Run: headless pygame with SDL's dummy video driver; simulated clock (each Clock.tick advances the game by its frame time, no real sleeping); random seed 0; keys injected as events and as key.get_pressed() state; mouse plan: one left click at the window centre at the start of phase 2, then a move to the lower-right quarter at the start of phase 3.
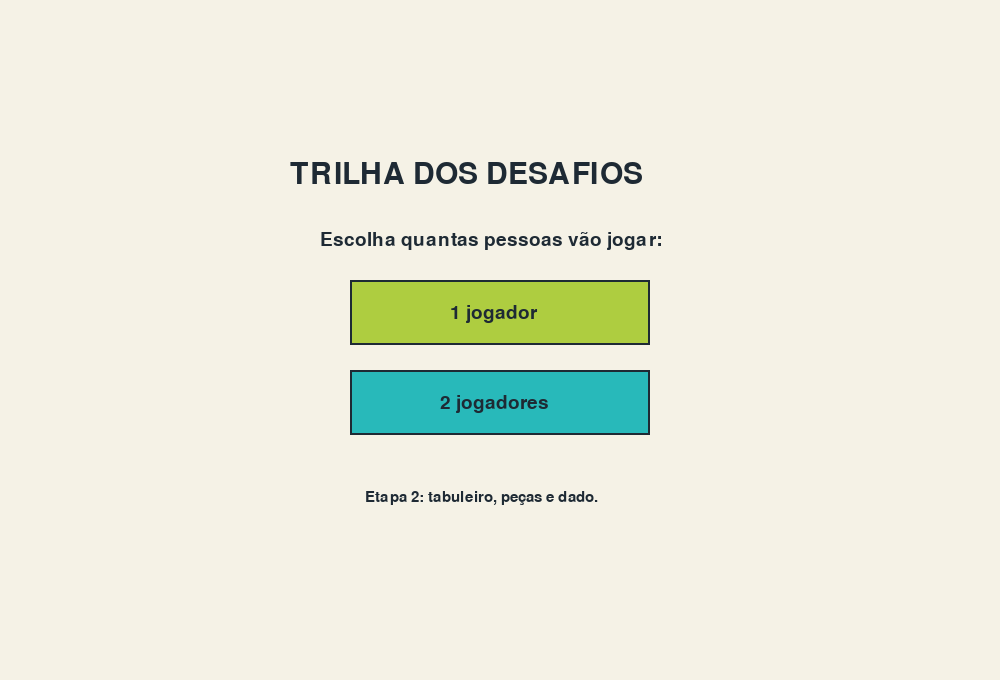
Frame 1 of 4 · flips 1–60 · no input
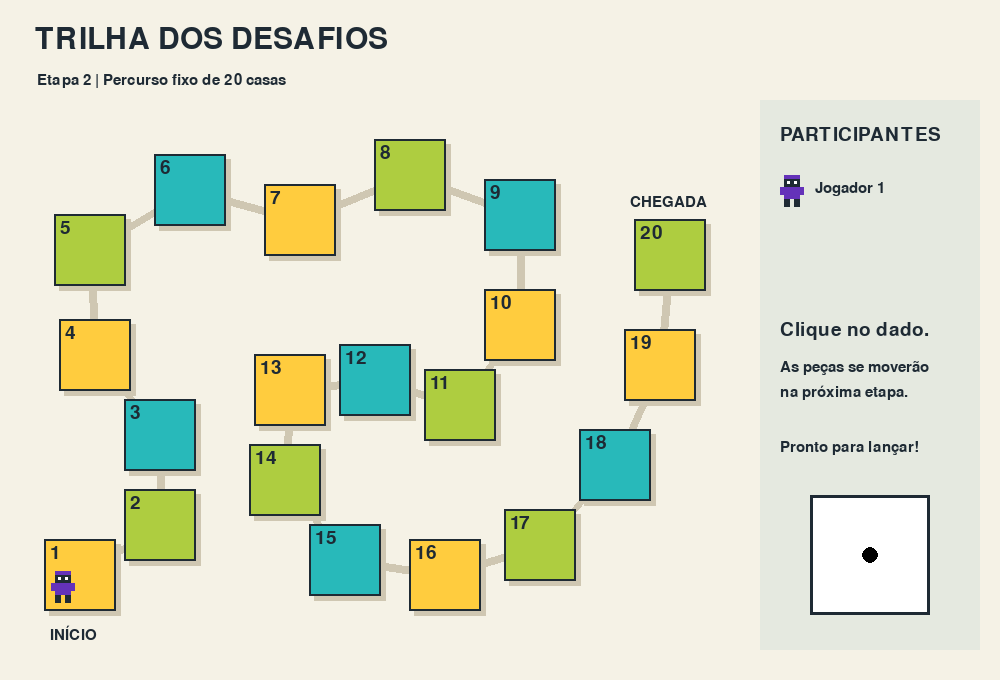
Frame 2 of 4 · flips 61–180 · clicked the window centre · tapped SPACE, RETURN · held RIGHT (→), D
Frame 3 of 4 · flips 181–300 · moved the mouse to the lower-right quarter · held DOWN (↓), S · screen unchanged from frame 2, image omitted
Frame 4 of 4 · flips 301–420 · held LEFT (←), A, UP (↑), W · screen unchanged from frame 3, image omitted

The pygame program that drew these frames:

# ===== Inicialização =====
# ----- Importa e inicia pacotes
import pygame  # Fornece janela, eventos, textos e desenhos.
import random  # Permite sortear o valor do dado.

pygame.init()  # Inicia os recursos do pygame.

# ----- Gera tela principal
largura_janela = 1000  # Define a largura da janela em pixels.
altura_janela = 680  # Define a altura da janela em pixels.
janela = pygame.display.set_mode((largura_janela, altura_janela))  # Cria a janela.
pygame.display.set_caption('Trilha dos desafios - Etapa 2')  # Define o título.

# ----- Define cores e fontes
cor_fundo = (245, 242, 230)  # Define o fundo claro.
cor_texto = (30, 42, 52)  # Define a cor escura dos textos e contornos.
cor_branca = (255, 255, 255)  # Define o branco do dado e dos olhos.
cor_preta = (0, 0, 0)  # Define o preto das bolinhas do dado.
cor_sombra = (207, 199, 178)  # Define a sombra das casas.
cor_painel = (229, 233, 224)  # Define o fundo do painel lateral.
cor_jogador_1 = (100, 50, 185)  # Define o roxo da primeira peça.
cor_jogador_2 = (220, 55, 85)  # Define o vermelho da segunda peça.
cores_casas = [(255, 204, 62), (174, 205, 64), (40, 185, 186)]  # Alterna três cores.
fonte_titulo = pygame.font.Font(None, 44)  # Cria a fonte padrão para títulos.
fonte_normal = pygame.font.Font(None, 28)  # Cria a fonte padrão para textos.
fonte_pequena = pygame.font.Font(None, 22)  # Cria a fonte padrão para legendas.

# ----- Define funções de preparação
def cria_casas():  # Devolve os retângulos das casas na ordem do percurso.
    # Cada tupla guarda o centro horizontal e vertical de uma casa fixa.
    centros = [
        (80, 575),   # Casa 1: início na região inferior esquerda.
        (160, 525),  # Casa 2: começa a subida.
        (160, 435),  # Casa 3: continua subindo.
        (95, 355),   # Casa 4: curva para a esquerda.
        (90, 250),   # Casa 5: chega à região superior esquerda.
        (190, 190),  # Casa 6: curva para a direita.
        (300, 220),  # Casa 7: segue pela parte superior.
        (410, 175),  # Casa 8: ponto mais alto do percurso.
        (520, 215),  # Casa 9: começa a curva para baixo.
        (520, 325),  # Casa 10: desce para a curva interna.
        (460, 405),  # Casa 11: entra na região central.
        (375, 380),  # Casa 12: segue para a esquerda.
        (290, 390),  # Casa 13: termina a curva interna.
        (285, 480),  # Casa 14: desce novamente.
        (345, 560),  # Casa 15: curva na região inferior.
        (445, 575),  # Casa 16: segue pela parte inferior.
        (540, 545),  # Casa 17: começa a subida final.
        (615, 465),  # Casa 18: sobe pela direita.
        (660, 365),  # Casa 19: aproxima-se da chegada.
        (670, 255)   # Casa 20: chegada na região direita.
    ]
    casas_criadas = []  # Começa uma lista vazia de retângulos.
    for centro in centros:  # Percorre os centros na ordem das casas.
        casa = pygame.Rect(centro[0] - 36, centro[1] - 36, 72, 72)  # Cria uma casa.
        casas_criadas.append(casa)  # Acrescenta a casa à lista.
    return casas_criadas  # Entrega a lista pronta para o programa.


def cria_jogadores(quantidade):  # Recebe quantas pessoas jogarão e devolve seus dados.
    lista_jogadores = []  # Prepara a lista dos participantes.
    lista_jogadores.append({'nome': 'Jogador 1', 'cor': cor_jogador_1, 'posicao': 0})  # Cria o primeiro.
    if quantidade == 2:  # Verifica se uma segunda pessoa foi escolhida.
        lista_jogadores.append({'nome': 'Jogador 2', 'cor': cor_jogador_2, 'posicao': 0})  # Cria o segundo.
    return lista_jogadores  # Entrega um ou dois jogadores, ambos na casa 1.


def rola_dado():  # Sorteia o resultado de um lançamento.
    return random.randint(1, 6)  # Devolve um inteiro entre 1 e 6, incluindo os extremos.


# ----- Define funções de desenho
def desenha_texto(texto, fonte, cor, esquerda, topo):  # Recebe conteúdo, aparência e posição.
    texto_desenhado = fonte.render(texto, True, cor)  # Transforma o texto em uma superfície.
    janela.blit(texto_desenhado, (esquerda, topo))  # Coloca o texto na janela.


def desenha_menu():  # Mostra as opções de quantidade de jogadores.
    desenha_texto('TRILHA DOS DESAFIOS', fonte_titulo, cor_texto, 290, 160)  # Mostra o título.
    desenha_texto('Escolha quantas pessoas vão jogar:', fonte_normal, cor_texto, 320, 230)  # Orienta a escolha.
    pygame.draw.rect(janela, cores_casas[1], botao_um_jogador)  # Desenha a primeira opção.
    pygame.draw.rect(janela, cores_casas[2], botao_dois_jogadores)  # Desenha a segunda opção.
    pygame.draw.rect(janela, cor_texto, botao_um_jogador, 2)  # Contorna o primeiro botão.
    pygame.draw.rect(janela, cor_texto, botao_dois_jogadores, 2)  # Contorna o segundo botão.
    desenha_texto('1 jogador', fonte_normal, cor_texto, 450, 303)  # Identifica o primeiro botão.
    desenha_texto('2 jogadores', fonte_normal, cor_texto, 440, 393)  # Identifica o segundo botão.
    desenha_texto('Etapa 2: tabuleiro, peças e dado.', fonte_pequena, cor_texto, 365, 490)  # Explica esta versão.


def desenha_tabuleiro():  # Desenha o percurso fixo e suas vinte casas.
    for indice in range(len(casas) - 1):  # Percorre as casas que possuem uma próxima casa.
        pygame.draw.line(janela, cor_sombra, casas[indice].center, casas[indice + 1].center, 8)  # Liga casas vizinhas.
    for indice in range(len(casas)):  # Percorre todas as casas para desenhá-las sobre as linhas.
        casa = casas[indice]  # Seleciona o retângulo da casa atual.
        cor_casa = cores_casas[indice % len(cores_casas)]  # Repete a sequência de três cores.
        pygame.draw.rect(janela, cor_sombra, (casa.x + 5, casa.y + 5, 72, 72))  # Desenha a sombra.
        pygame.draw.rect(janela, cor_casa, casa)  # Preenche a casa.
        pygame.draw.rect(janela, cor_texto, casa, 2)  # Desenha o contorno.
        desenha_texto(str(indice + 1), fonte_normal, cor_texto, casa.x + 6, casa.y + 4)  # Mostra o número de 1 a 20.
    desenha_texto('INÍCIO', fonte_pequena, cor_texto, 50, 625)  # Marca a primeira casa.
    desenha_texto('CHEGADA', fonte_pequena, cor_texto, 630, 195)  # Marca a última casa.


def desenha_personagem(esquerda, topo, cor):  # Recebe a posição e a cor da peça pixel art.
    pygame.draw.rect(janela, cor_texto, (esquerda + 4, topo, 16, 12))  # Desenha a cabeça escura.
    pygame.draw.rect(janela, cor, (esquerda + 4, topo, 16, 4))  # Desenha a faixa colorida.
    pygame.draw.rect(janela, cor_branca, (esquerda + 7, topo + 6, 3, 3))  # Desenha um olho.
    pygame.draw.rect(janela, cor_branca, (esquerda + 14, topo + 6, 3, 3))  # Desenha o outro olho.
    pygame.draw.rect(janela, cor, (esquerda + 4, topo + 12, 16, 12))  # Desenha o corpo.
    pygame.draw.rect(janela, cor, (esquerda, topo + 12, 4, 8))  # Desenha um braço.
    pygame.draw.rect(janela, cor, (esquerda + 20, topo + 12, 4, 8))  # Desenha o outro braço.
    pygame.draw.rect(janela, cor_texto, (esquerda + 4, topo + 24, 6, 8))  # Desenha uma perna.
    pygame.draw.rect(janela, cor_texto, (esquerda + 14, topo + 24, 6, 8))  # Desenha a outra perna.


def desenha_pecas():  # Desenha todos os participantes em suas casas.
    for indice in range(len(jogadores)):  # Percorre os participantes presentes na partida.
        jogador = jogadores[indice]  # Consulta os dados de um participante.
        casa = casas[jogador['posicao']]  # Localiza o retângulo da casa da peça.
        esquerda = casa.x + 7 + indice * 32  # Separa as peças dentro da mesma casa.
        topo = casa.y + 32  # Coloca a peça abaixo do número da casa.
        desenha_personagem(esquerda, topo, jogador['cor'])  # Desenha a peça na posição calculada.


def desenha_dado():  # Desenha a face correspondente ao valor atual do dado.
    pygame.draw.rect(janela, cor_branca, retangulo_dado)  # Desenha o fundo do dado.
    pygame.draw.rect(janela, cor_texto, retangulo_dado, 3)  # Desenha sua borda.
    # Cada tupla indica uma bolinha dentro de uma grade imaginária de três por três.
    faces = {
        1: [(1, 1)],  # Uma bolinha central.
        2: [(0, 0), (2, 2)],  # Duas bolinhas em diagonal.
        3: [(0, 0), (1, 1), (2, 2)],  # Diagonal com o centro preenchido.
        4: [(0, 0), (2, 0), (0, 2), (2, 2)],  # Quatro cantos preenchidos.
        5: [(0, 0), (2, 0), (1, 1), (0, 2), (2, 2)],  # Quatro cantos e o centro.
        6: [(0, 0), (2, 0), (0, 1), (2, 1), (0, 2), (2, 2)]  # Duas colunas de três.
    }
    for ponto in faces[valor_dado]:  # Percorre as bolinhas da face sorteada.
        centro_horizontal = retangulo_dado.x + 25 + ponto[0] * 35  # Calcula a posição horizontal.
        centro_vertical = retangulo_dado.y + 25 + ponto[1] * 35  # Calcula a posição vertical.
        pygame.draw.circle(janela, cor_preta, (centro_horizontal, centro_vertical), 8)  # Desenha a bolinha.


def desenha_painel():  # Mostra participantes, instruções e resultado do lançamento.
    pygame.draw.rect(janela, cor_painel, (760, 100, 220, 550))  # Desenha o painel lateral.
    desenha_texto('PARTICIPANTES', fonte_normal, cor_texto, 780, 125)  # Mostra o título do painel.
    for indice in range(len(jogadores)):  # Percorre os jogadores para montar a legenda.
        jogador = jogadores[indice]  # Consulta o participante atual da legenda.
        altura_legenda = 175 + indice * 55  # Separa verticalmente os nomes.
        desenha_personagem(780, altura_legenda, jogador['cor'])  # Mostra a peça ao lado do nome.
        desenha_texto(jogador['nome'], fonte_pequena, cor_texto, 815, altura_legenda + 6)  # Mostra o nome.
    desenha_texto('Clique no dado.', fonte_normal, cor_texto, 780, 320)  # Explica o controle.
    desenha_texto('As peças se moverão', fonte_pequena, cor_texto, 780, 360)  # Explica o limite da etapa.
    desenha_texto('na próxima etapa.', fonte_pequena, cor_texto, 780, 385)  # Completa a explicação.
    desenha_texto(mensagem_dado, fonte_pequena, cor_texto, 780, 440)  # Exibe o resultado ou o convite.
    desenha_dado()  # Mostra o dado na parte inferior direita.


# ----- Inicia estruturas de dados
casas = cria_casas()  # Guarda as vinte casas em posições fixas.
jogadores = []  # Aguarda a escolha do modo para criar os participantes.
quantidade_jogadores = 0  # Guarda a quantidade escolhida no menu.
valor_dado = 1  # Mostra a face de um ponto antes do primeiro lançamento.
mensagem_dado = 'Pronto para lançar!'  # Guarda a mensagem exibida acima do dado.
retangulo_dado = pygame.Rect(810, 495, 120, 120)  # Define o desenho e a área clicável do dado.
botao_um_jogador = pygame.Rect(350, 280, 300, 65)  # Define a área da primeira opção.
botao_dois_jogadores = pygame.Rect(350, 370, 300, 65)  # Define a área da segunda opção.
estado = 'menu'  # Começa na tela de escolha dos participantes.
pedido_inicio = False  # Registra se o menu recebeu uma escolha.
pedido_dado = False  # Registra se o dado recebeu um clique válido.
jogo_ativo = True  # Mantém a janela aberta enquanto seu valor for verdadeiro.
relogio = pygame.time.Clock()  # Controla a velocidade de atualização da janela.

# ===== Loop principal =====
while jogo_ativo:  # Repete eventos, lógica e saídas enquanto a janela estiver aberta.
    # ----- Trata eventos
    for evento in pygame.event.get():  # Recebe os eventos pendentes do pygame.
        if evento.type == pygame.QUIT:  # Verifica se a pessoa clicou para fechar a janela.
            jogo_ativo = False  # Solicita o encerramento do loop principal.
        elif evento.type == pygame.MOUSEBUTTONDOWN:  # Verifica se houve um clique.
            if evento.button == 1:  # Aceita somente o botão esquerdo do mouse.
                if estado == 'menu':  # Trata os cliques da tela inicial.
                    if botao_um_jogador.collidepoint(evento.pos):  # Verifica a primeira opção.
                        quantidade_jogadores = 1  # Registra uma pessoa na partida.
                        pedido_inicio = True  # Solicita a preparação da partida.
                    elif botao_dois_jogadores.collidepoint(evento.pos):  # Verifica a segunda opção.
                        quantidade_jogadores = 2  # Registra duas pessoas na partida.
                        pedido_inicio = True  # Solicita a preparação da partida.
                elif estado == 'tabuleiro':  # Trata os cliques da tela do tabuleiro.
                    if retangulo_dado.collidepoint(evento.pos):  # Confere se o clique atingiu o dado.
                        pedido_dado = True  # Solicita um lançamento na parte de lógica.

    # ----- Atualiza a lógica do jogo
    if jogo_ativo:  # Evita atualizar ou desenhar depois de receber o pedido de fechamento.
        if estado == 'menu':  # Atualiza a escolha dos participantes.
            if pedido_inicio:  # Confere se uma opção foi escolhida.
                jogadores = cria_jogadores(quantidade_jogadores)  # Prepara os participantes.
                estado = 'tabuleiro'  # Troca a tela inicial pelo tabuleiro.
                pedido_inicio = False  # Limpa o pedido já atendido.
        elif estado == 'tabuleiro':  # Atualiza o dado na tela do tabuleiro.
            if pedido_dado:  # Verifica se existe um lançamento solicitado.
                valor_dado = rola_dado()  # Sorteia a nova face do dado.
                mensagem_dado = 'Você tirou: ' + str(valor_dado)  # Prepara a mensagem do resultado.
                pedido_dado = False  # Impede que o mesmo pedido se repita em outro frame.

        # ----- Gera saídas
        janela.fill(cor_fundo)  # Apaga o frame anterior preenchendo o fundo.
        if estado == 'menu':  # Verifica se a tela inicial deve aparecer.
            desenha_menu()  # Desenha as opções de participantes.
        elif estado == 'tabuleiro':  # Verifica se o tabuleiro deve aparecer.
            desenha_texto('TRILHA DOS DESAFIOS', fonte_titulo, cor_texto, 35, 25)  # Desenha o título.
            desenha_texto('Etapa 2 | Percurso fixo de 20 casas', fonte_pequena, cor_texto, 37, 73)  # Identifica a versão.
            desenha_tabuleiro()  # Desenha as casas e o caminho.
            desenha_pecas()  # Desenha os jogadores sobre as casas.
            desenha_painel()  # Desenha as instruções e o dado.
        pygame.display.update()  # Apresenta na janela tudo o que foi desenhado neste frame.
        relogio.tick(60)  # Limita o loop a, no máximo, sessenta atualizações por segundo.

# ===== Finalização =====
pygame.quit()  # Libera os recursos do pygame e fecha a janela.
